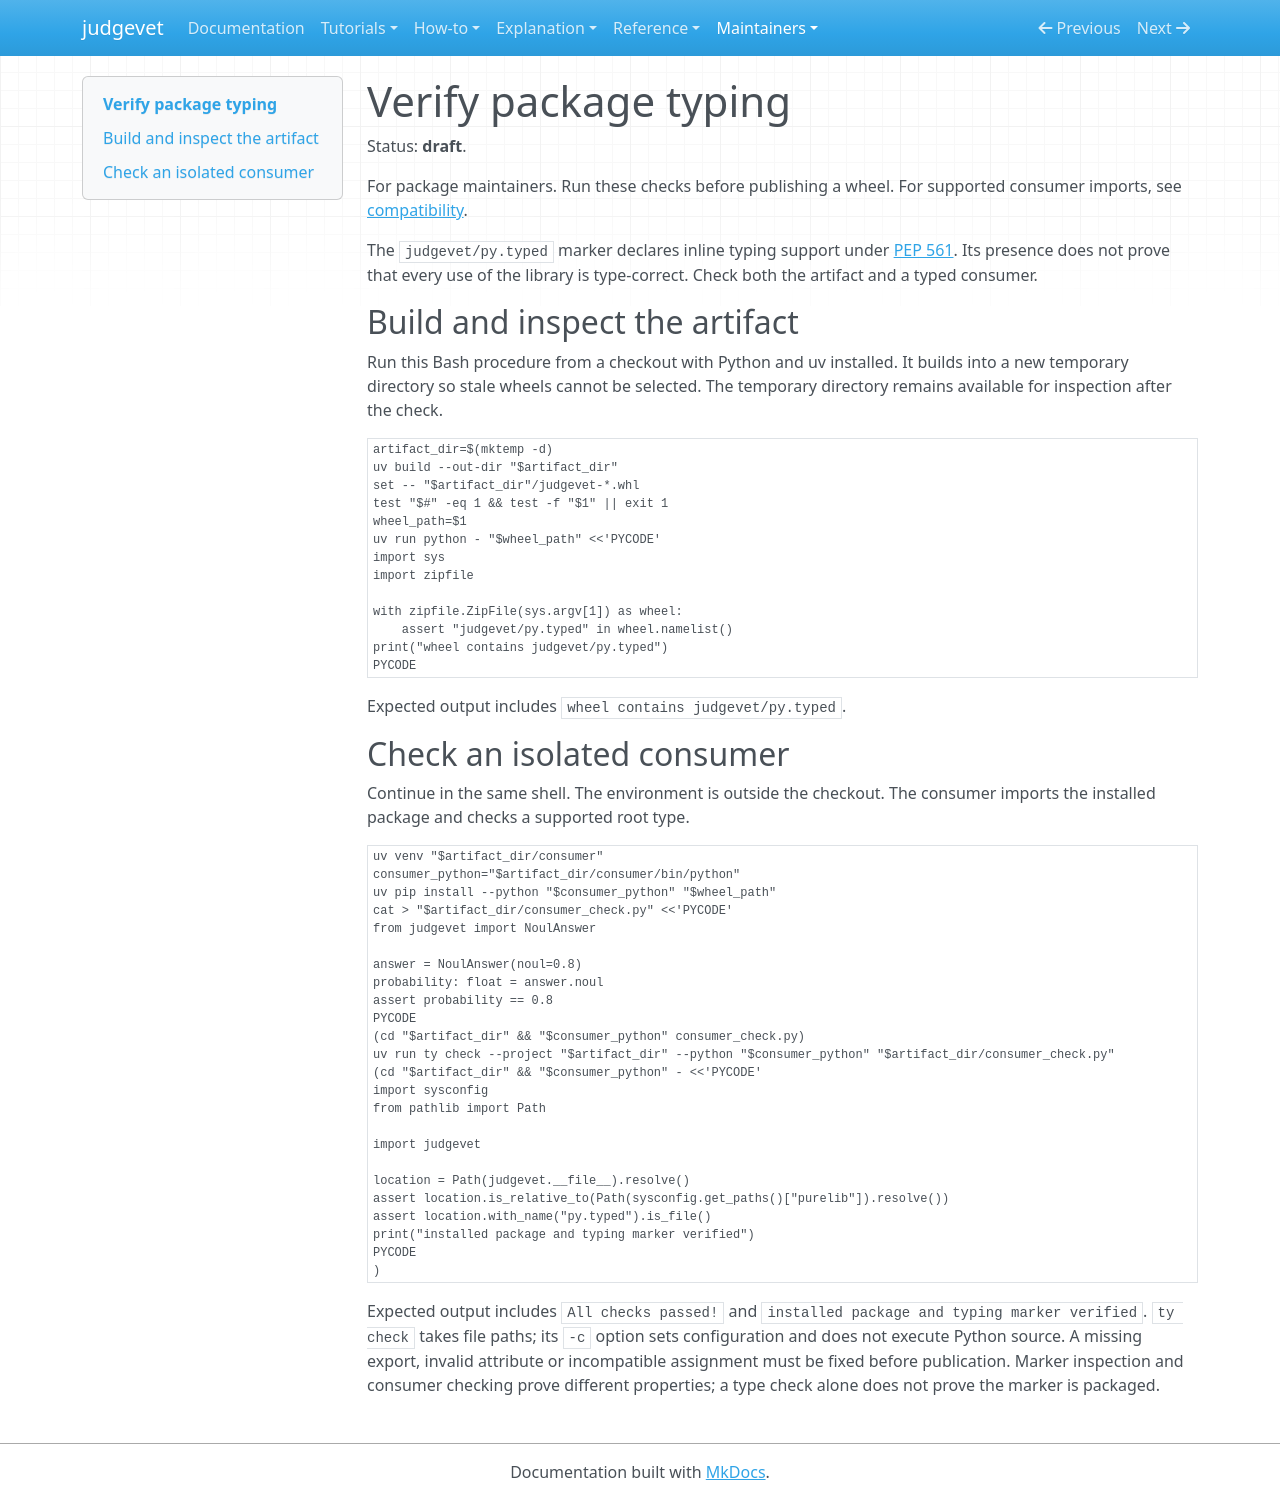

repository: Alberto-Codes/judgevet · page: maintainers/verify-package/index.html · generator: mkdocs

---
status: draft
---

# Verify package typing

Status: **draft**.

For package maintainers. Run these checks before publishing a wheel.
For supported consumer imports, see [compatibility](../reference/compatibility.md).

The `judgevet/py.typed` marker declares inline typing support under
[PEP 561](https://peps.python.org/pep-0561/). Its presence does not prove that
every use of the library is type-correct. Check both the artifact and a typed
consumer.

## Build and inspect the artifact

Run this Bash procedure from a checkout with Python and uv installed. It
builds into a new temporary directory so stale wheels cannot be selected.
The temporary directory remains available for inspection after the check.

```bash
artifact_dir=$(mktemp -d)
uv build --out-dir "$artifact_dir"
set -- "$artifact_dir"/judgevet-*.whl
test "$#" -eq 1 && test -f "$1" || exit 1
wheel_path=$1
uv run python - "$wheel_path" <<'PYCODE'
import sys
import zipfile

with zipfile.ZipFile(sys.argv[1]) as wheel:
    assert "judgevet/py.typed" in wheel.namelist()
print("wheel contains judgevet/py.typed")
PYCODE
```

Expected output includes `wheel contains judgevet/py.typed`.

## Check an isolated consumer

Continue in the same shell. The environment is outside the checkout. The
consumer imports the installed package and checks a supported root type.

```bash
uv venv "$artifact_dir/consumer"
consumer_python="$artifact_dir/consumer/bin/python"
uv pip install --python "$consumer_python" "$wheel_path"
cat > "$artifact_dir/consumer_check.py" <<'PYCODE'
from judgevet import NoulAnswer

answer = NoulAnswer(noul=0.8)
probability: float = answer.noul
assert probability == 0.8
PYCODE
(cd "$artifact_dir" && "$consumer_python" consumer_check.py)
uv run ty check --project "$artifact_dir" --python "$consumer_python" "$artifact_dir/consumer_check.py"
(cd "$artifact_dir" && "$consumer_python" - <<'PYCODE'
import sysconfig
from pathlib import Path

import judgevet

location = Path(judgevet.__file__).resolve()
assert location.is_relative_to(Path(sysconfig.get_paths()["purelib"]).resolve())
assert location.with_name("py.typed").is_file()
print("installed package and typing marker verified")
PYCODE
)
```

Expected output includes `All checks passed!` and
`installed package and typing marker verified`. `ty check` takes file paths;
its `-c` option sets configuration and does not execute Python source.
A missing export, invalid attribute or incompatible assignment must be fixed
before publication. Marker inspection and consumer checking prove different
properties; a type check alone does not prove the marker is packaged.
